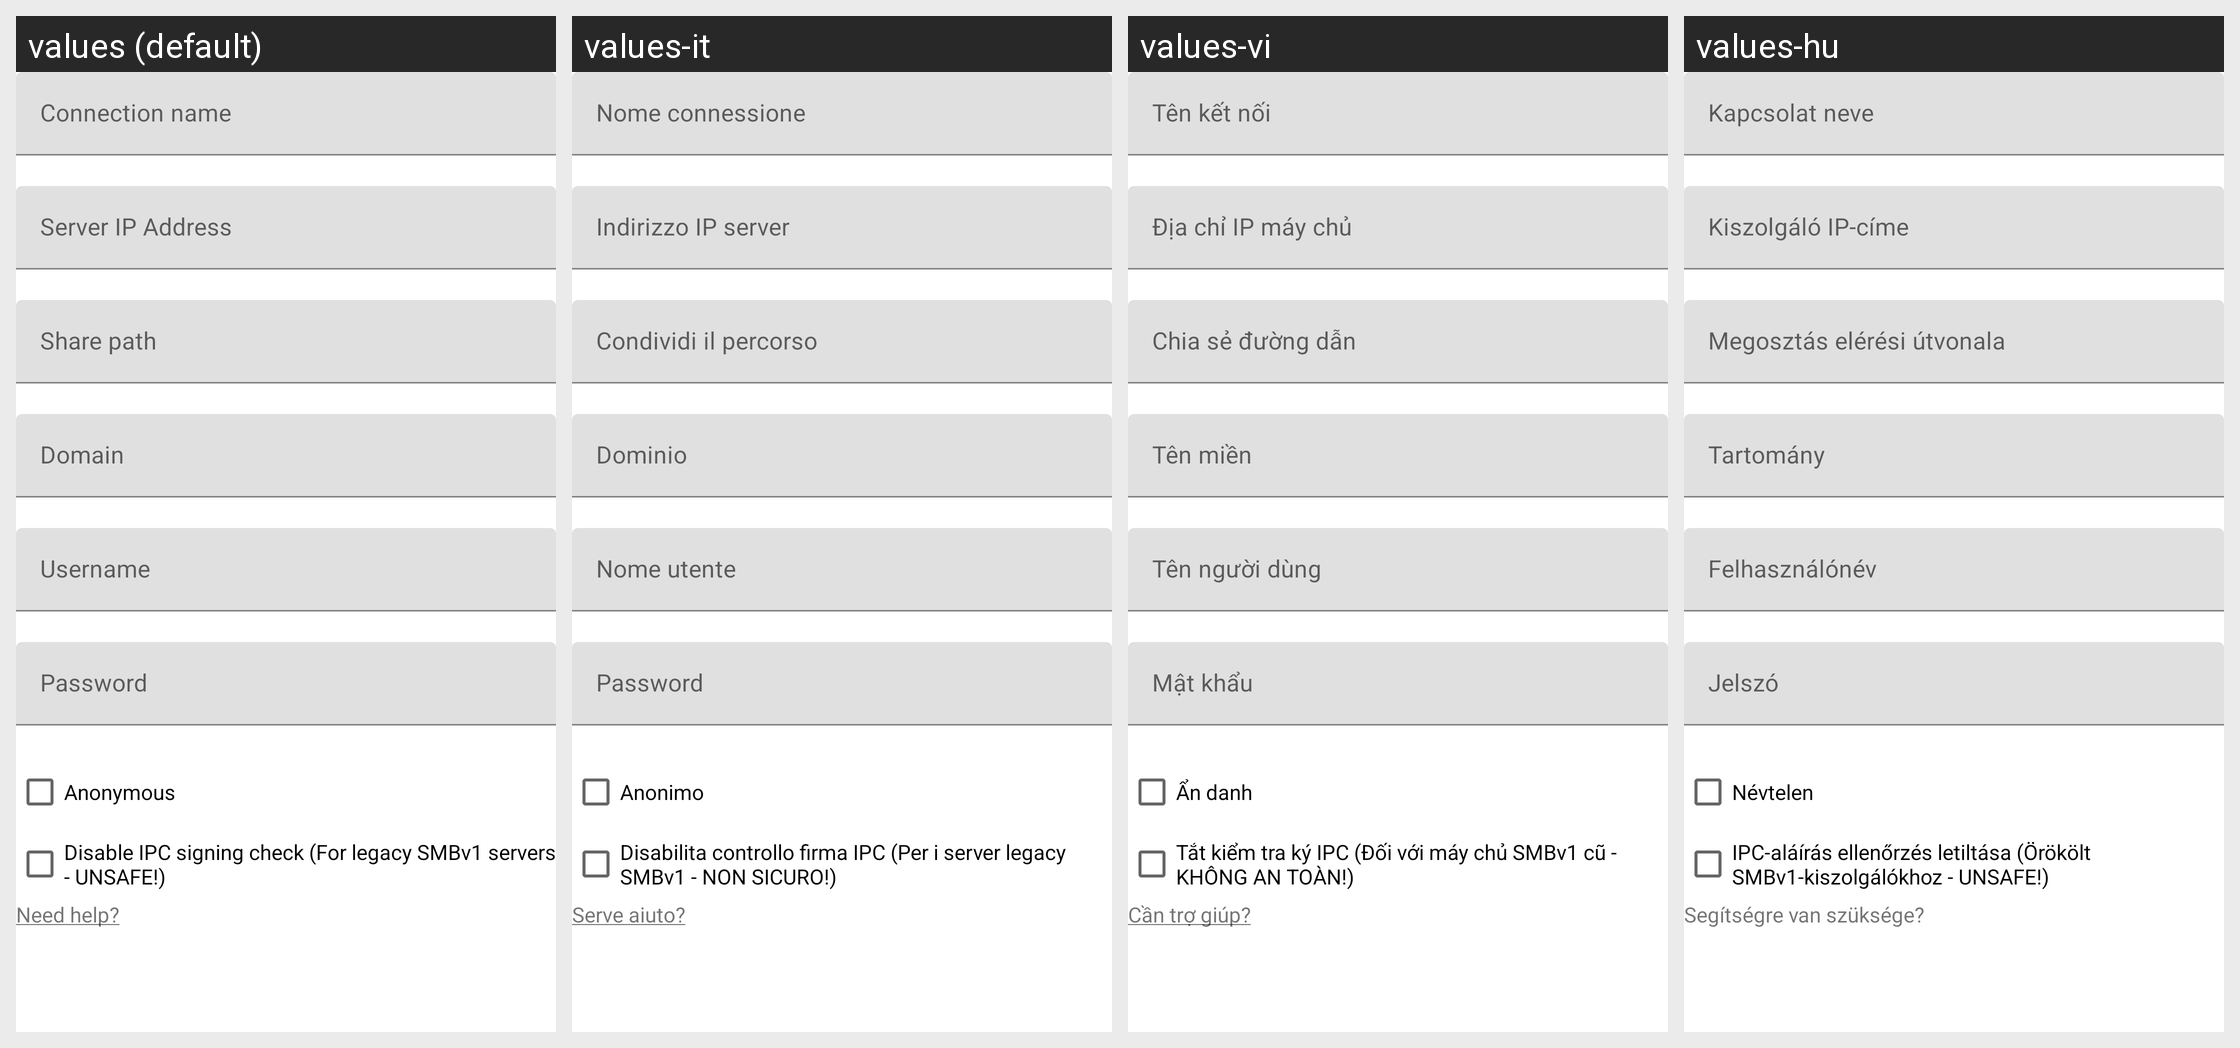

Locale-by-locale string values for the Android screen shown in this grid:
Android screen res/layout/smb_dialog.xml rendered under 4 locales, left to right: values (default), values-it, values-vi, values-hu. Device: Nexus 5 (rendered at 1080×1920; each locale shown at half size, 540×960, under a caption strip naming it); theme Theme.MaterialComponents.DayNight.NoActionBar.
Other locales in the repository, not shown: values-af, values-am, values-ar, values-as-rIN, values-ast-rES, values-az-rAZ, values-be-rBY, values-bg, values-bn, values-bn-rBD, values-ca, values-cs, values-da, values-de, values-el, values-en-rAU, values-en-rGB, values-en-rIN, values-en-rPT, values-eo, values-es, values-es-rCO, values-es-rUS, values-et-rEE, values-eu, values-eu-rES, values-fa, values-fi, values-fr, values-fr-rCA, values-gl-rES, values-gu-rIN, values-he, values-hi, values-hr, values-hy-rAM, values-id, values-is, values-is-rIS, values-ja, values-ka-rGE, values-kk-rKZ, values-km-rKH, values-kn-rIN, values-ko, values-ku, values-ky-rKG, values-lb, values-lo-rLA, values-lt, values-lv, values-mk-rMK, values-ml-rIN, values-mn-rMN, values-mr-rIN, values-ms-rMY, values-my-rMM, values-nb, values-ne-rNP, values-nl, values-or-rIN, values-pa-rIN, values-pl, values-pt-rBR, values-pt-rPT, values-ro, values-ru, values-si-rLK, values-sk, values-sl, values-sq-rAL, values-sr, values-sv, values-sv-rSE, values-sw, values-ta, values-ta-rIN, values-te-rIN, values-th, values-tl, values-tr, values-ug, values-uk, values-ur-rPK, values-uz-rUZ, values-zh-rCN, values-zh-rHK, values-zh-rTW, values-zu.
Strings drawn on this screen, with the default value and each locale's value (text and hints the layout hard-codes, and strings that could not be matched under every locale, appear in the picture but are not listed):

anonymous
  values: Anonymous
  values-it: Anonimo
  values-vi: Ẩn danh
  values-hu: Névtelen

disableIpcSignature
  values: Disable IPC signing check (For legacy SMBv1 servers - UNSAFE!)
  values-it: Disabilita controllo firma IPC (Per i server legacy SMBv1 - NON SICURO!)
  values-vi: Tắt kiểm tra ký IPC (Đối với máy chủ SMBv1 cũ - KHÔNG AN TOÀN!)
  values-hu: IPC-aláírás ellenőrzés letiltása (Örökölt SMBv1-kiszolgálókhoz - UNSAFE!)

want_help
  values: Need help?
  values-it: Serve aiuto?
  values-vi: Cần trợ giúp?
  values-hu: Segítségre van szüksége?
